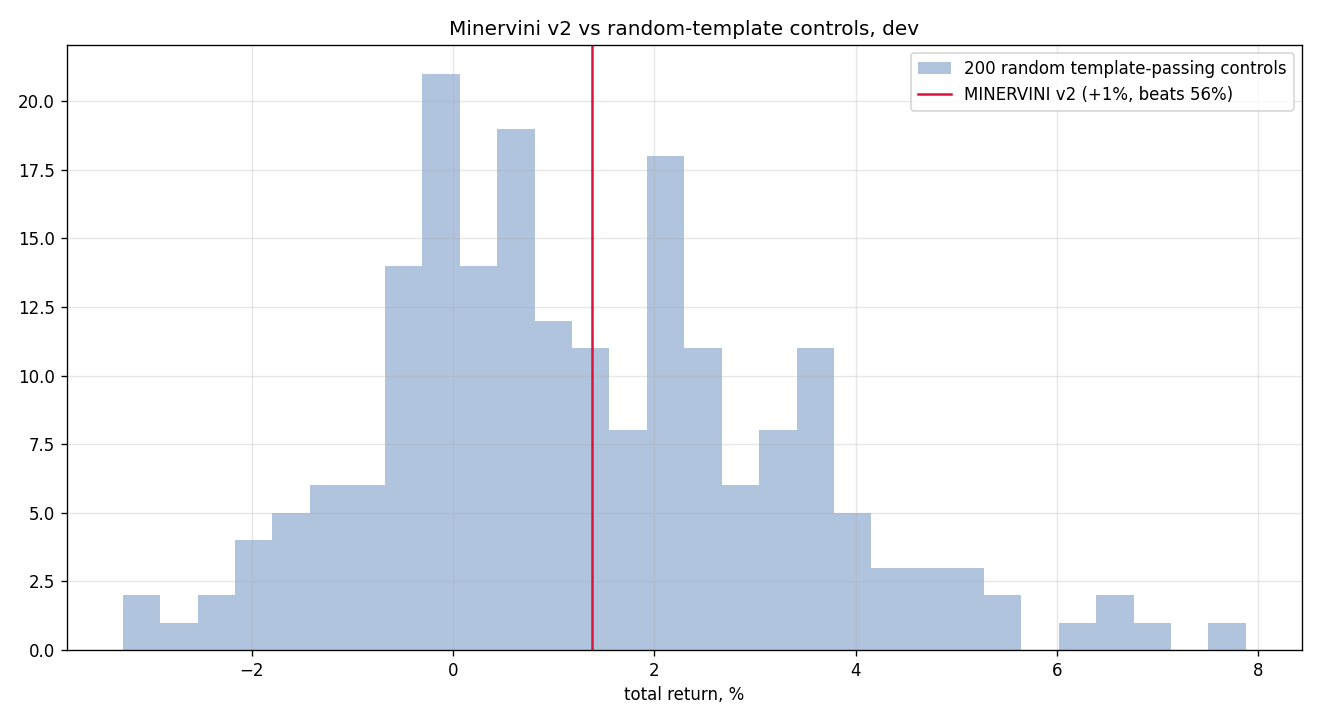

Values plotted in this chart, from the file beside it:
seed, total_return, n_trades
0, 0.001525, 6
1, 0.001307, 4
2, 0.03136, 5
3, 0.02788, 3
4, 0.002828, 3
5, 0.007731, 4
6, 0.03224, 6
7, 0.002348, 4
8, 0.03151, 8
9, 0.04382, 7
10, 0.02141, 5
11, 0.04763, 9
12, -0.0111, 2
13, 0.01421, 5
14, -0.004276, 3
15, 0.01933, 6
16, 0.01909, 5
17, 0.006493, 4
18, 0.03028, 5
19, -0.01463, 2
20, 0.007372, 5
21, 0.005004, 8
22, 0.01355, 3
23, -0.01891, 3
24, 0.0118, 5
25, 0.007455, 4
26, 0.03681, 8
27, 0.00177, 1
28, -0.007349, 6
29, -0.002528, 2
30, -0.01392, 6
31, 0.02553, 3
32, 0.006205, 7
33, 0.02274, 2
34, 0.02578, 4
35, -0.02179, 6
36, 0.03636, 5
37, -0.003509, 2
38, 0.05251, 8
39, -0.005546, 6
40, 0.03096, 5
41, -0.006727, 1
42, 0.004876, 4
43, -0.0217, 5
44, 0.02439, 4
45, 0.02134, 5
46, 0.004586, 5
47, 0.01765, 3
48, 0.01075, 5
49, 0.02045, 6
50, -0.003729, 5
51, 0.01807, 3
52, -0.002276, 3
53, -0.03285, 7
54, 0.006733, 6
55, 0.003101, 6
56, 0.01224, 7
57, 0.002425, 3
58, 0.00935, 2
59, 0.004561, 8
... 140 more rows
